Run: headless pygame with SDL's dummy video driver; simulated clock (each Clock.tick advances the game by its frame time, no real sleeping); random seed 0; keys injected as events and as key.get_pressed() state; mouse plan: one left click at the window centre at the start of phase 2, then a move to the lower-right quarter at the start of phase 3; restart key R tapped at the start of phases 3 and 4.
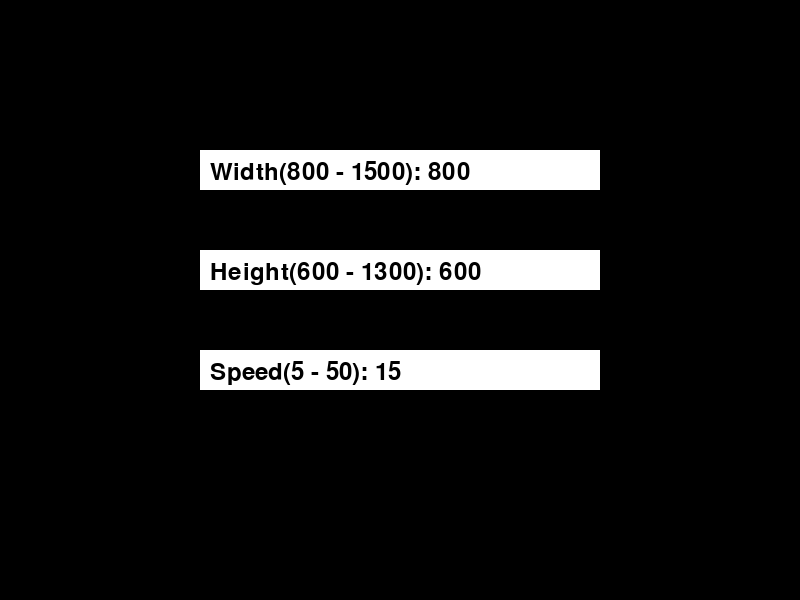
Frame 1 of 4 · flips 1–60 · no input
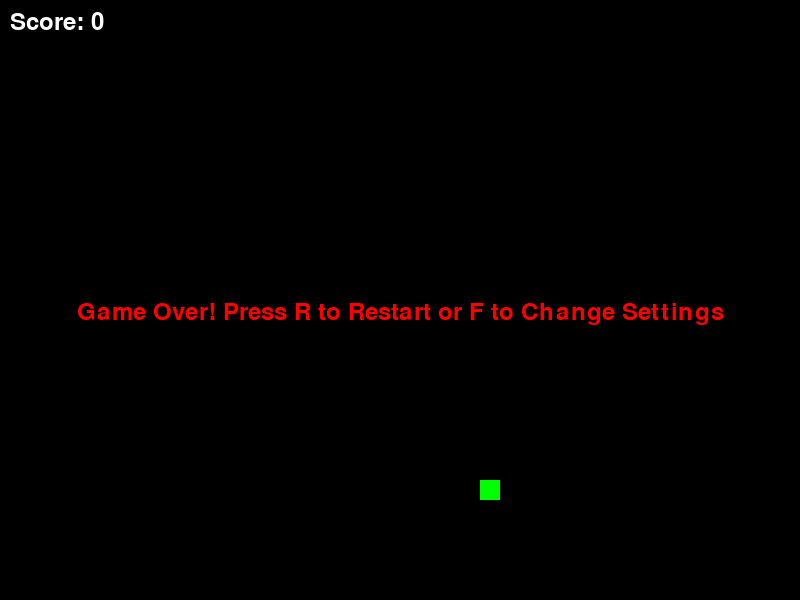
Frame 2 of 4 · flips 61–180 · clicked the window centre · tapped SPACE, RETURN · held RIGHT (→), D
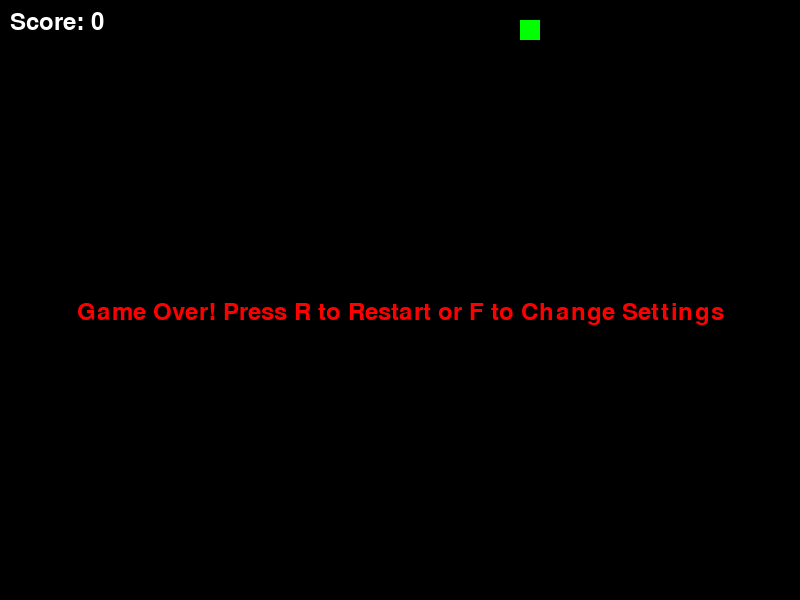
Frame 3 of 4 · flips 181–300 · moved the mouse to the lower-right quarter · tapped R · held DOWN (↓), S
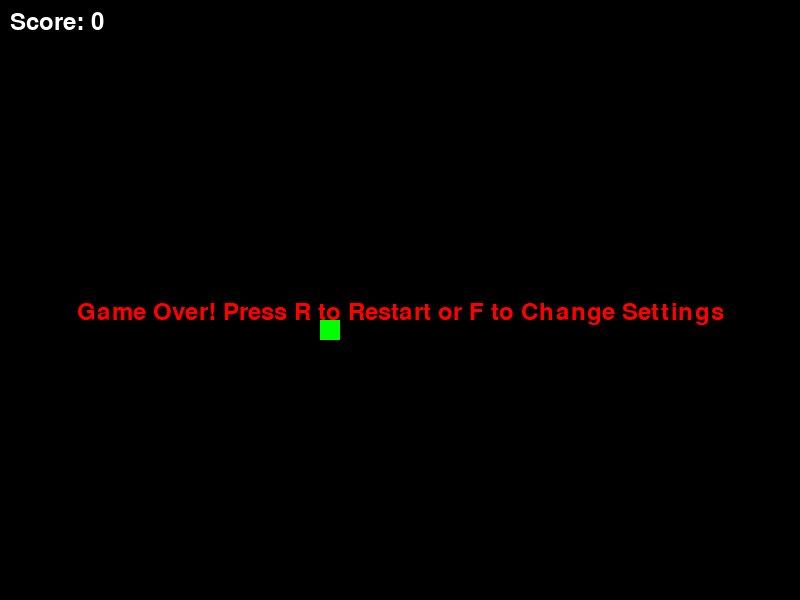
Frame 4 of 4 · flips 301–420 · tapped R · held LEFT (←), A, UP (↑), W

The pygame program that drew these frames:

import pygame
import random

# Инициализация Pygame
pygame.init()

# Дефолтные параметры
DEFAULT_WIDTH = 800
DEFAULT_HEIGHT = 600
BLOCK_SIZE = 20
DEFAULT_SPEED = 15

# Цвета
BLACK = (0, 0, 0)
WHITE = (255, 255, 255)
RED = (255, 0, 0)
GREEN = (0, 255, 0)

# Настройки окна
window = pygame.display.set_mode((DEFAULT_WIDTH, DEFAULT_HEIGHT))
pygame.display.set_caption('Snake Game')

clock = pygame.time.Clock()

# Классы и функции игры
class Point:
    def __init__(self, x, y):
        self.x = x
        self.y = y

class GameObject:
    def __init__(self, position: Point):
        self.position = position

    def draw(self, surface, block_size):
        pygame.draw.rect(surface, GREEN, [self.position.x, self.position.y, block_size, block_size])

class Snake:
    def __init__(self, start_segments: list, start_direction: str):
        self.segments = start_segments
        self.direction = start_direction
        self.next_direction = start_direction  # Новая переменная для хранения следующего направления

    def move(self, block_size, game_width, game_height):
        if self.next_direction not in ['UP', 'DOWN', 'LEFT', 'RIGHT']:
            raise ValueError(f"Invalid direction: {self.next_direction}")

        self.direction = self.next_direction  # Обновляем текущее направление только здесь
        head = self.segments[0]
        new_head = None
        if self.direction == 'UP':
            new_head = Point(head.x, head.y - block_size)
        elif self.direction == 'DOWN':
            new_head = Point(head.x, head.y + block_size)
        elif self.direction == 'LEFT':
            new_head = Point(head.x - block_size, head.y)
        elif self.direction == 'RIGHT':
            new_head = Point(head.x + block_size, head.y)

        self.segments.insert(0, new_head)
        self.segments.pop()

    def grow(self, block_size):
        tail = self.segments[-1]
        if self.direction == 'UP':
            new_segment = Point(tail.x, tail.y + block_size)
        elif self.direction == 'DOWN':
            new_segment = Point(tail.x, tail.y - block_size)
        elif self.direction == 'LEFT':
            new_segment = Point(tail.x + block_size, tail.y)
        elif self.direction == 'RIGHT':
            new_segment = Point(tail.x - block_size, tail.y)
        
        self.segments.append(new_segment)

    def draw(self, surface, block_size):
        for segment in self.segments:
            pygame.draw.rect(surface, WHITE, [segment.x, segment.y, block_size, block_size])

class Apple(GameObject):
    def __init__(self, position: Point):
        super().__init__(position)

class SnakeGame:
    def __init__(self, game_width, game_height, speed):
        self.gameWidth = game_width
        self.gameHeight = game_height
        self.speed = speed
        self.snake = Snake([Point(game_width // 2, game_height // 2)], 'UP')
        self.apple = self.generateApple()
        self.score = 0
        self.gameOver = False
        self.font = pygame.font.SysFont(None, 35)

    def startGame(self):
        self.snake = Snake([Point(self.gameWidth // 2, self.gameHeight // 2)], 'UP')
        self.apple = self.generateApple()
        self.score = 0
        self.gameOver = False

    def generateApple(self):
        return Apple(Point(random.randint(0, self.gameWidth // BLOCK_SIZE - 1) * BLOCK_SIZE,
                           random.randint(0, self.gameHeight // BLOCK_SIZE - 1) * BLOCK_SIZE))

    def checkCollision(self):
        head = self.snake.segments[0]
        # Проверка столкновения с границами поля
        if head.x < 0 or head.x >= self.gameWidth or head.y < 0 or head.y >= self.gameHeight:
            return True
        # Проверка столкновения с хвостом
        for segment in self.snake.segments[1:]:
            if head.x == segment.x and head.y == segment.y:
                return True
        return False

    def update(self):
        if not self.gameOver:
            self.snake.move(BLOCK_SIZE, self.gameWidth, self.gameHeight)
            if self.checkCollision():
                self.gameOver = True

            # Проверка столкновения с яблоком
            head = self.snake.segments[0]
            if head.x == self.apple.position.x and head.y == self.apple.position.y:
                self.score += 1
                self.snake.grow(BLOCK_SIZE)
                self.apple = self.generateApple()

    def drawScore(self, surface):
        score_text = self.font.render(f"Score: {self.score}", True, WHITE)
        surface.blit(score_text, [10, 10])

    def drawObjects(self, surface, block_size):
        self.snake.draw(surface, block_size)
        self.apple.draw(surface, block_size)

def inputScreen():
    width = str(DEFAULT_WIDTH)
    height = str(DEFAULT_HEIGHT)
    speed = str(DEFAULT_SPEED)
    focused_input = 'width'

    input_active = True
    font = pygame.font.SysFont(None, 35)

    while input_active:
        window.fill(BLACK)

        for event in pygame.event.get():
            if event.type == pygame.QUIT:
                pygame.quit()
                exit()
            elif event.type == pygame.KEYDOWN:
                if event.key == pygame.K_RETURN:
                    input_active = False
                elif event.key == pygame.K_BACKSPACE:
                    if focused_input == 'width':
                        width = width[:-1]
                    elif focused_input == 'height':
                        height = height[:-1]
                    elif focused_input == 'speed':
                        speed = speed[:-1]
                else:
                    if focused_input == 'width' and event.unicode.isdigit():
                        width += event.unicode
                    elif focused_input == 'height' and event.unicode.isdigit():
                        height += event.unicode
                    elif focused_input == 'speed' and event.unicode.isdigit():
                        speed += event.unicode

            elif event.type == pygame.MOUSEBUTTONDOWN:
                if width_rect.collidepoint(event.pos):
                    focused_input = 'width'
                elif height_rect.collidepoint(event.pos):
                    focused_input = 'height'
                elif speed_rect.collidepoint(event.pos):
                    focused_input = 'speed'

        width_rect = pygame.draw.rect(window, WHITE, (200, 150, 400, 40))
        height_rect = pygame.draw.rect(window, WHITE, (200, 250, 400, 40))
        speed_rect = pygame.draw.rect(window, WHITE, (200, 350, 400, 40))

        width_text = font.render(f'Width(800 - 1500): {width}', True, BLACK)
        height_text = font.render(f'Height(600 - 1300): {height}', True, BLACK)
        speed_text = font.render(f'Speed(5 - 50): {speed}', True, BLACK)

        window.blit(width_text, (210, 160))
        window.blit(height_text, (210, 260))
        window.blit(speed_text, (210, 360))

        pygame.display.flip()
        clock.tick(15)

    width = max(800, min(1500, int(width)))
    height = max(600, min(1300, int(height)))
    speed = max(5, min(50, int(speed)))

    return width, height, speed

def gameLoop():
    width, height, speed = inputScreen()
    global window
    window = pygame.display.set_mode((width, height))
    game = SnakeGame(width, height, speed)

    running = True
    while running:
        for event in pygame.event.get():
            if event.type == pygame.QUIT:
                running = False
            elif event.type == pygame.KEYDOWN:
                if event.key == pygame.K_LEFT and game.snake.direction != 'RIGHT':
                    game.snake.next_direction = 'LEFT'
                elif event.key == pygame.K_RIGHT and game.snake.direction != 'LEFT':
                    game.snake.next_direction = 'RIGHT'
                elif event.key == pygame.K_UP and game.snake.direction != 'DOWN':
                    game.snake.next_direction = 'UP'
                elif event.key == pygame.K_DOWN and game.snake.direction != 'UP':
                    game.snake.next_direction = 'DOWN'
                elif event.key == pygame.K_r and game.gameOver:
                    game.startGame()
                elif event.key == pygame.K_f and game.gameOver:
                    width, height, speed = inputScreen()
                    window = pygame.display.set_mode((width, height))
                    game = SnakeGame(width, height, speed)

        game.update()

        window.fill(BLACK)
        game.drawObjects(window, BLOCK_SIZE)
        game.drawScore(window)

        if game.gameOver:
            gameOverText = game.font.render("Game Over! Press R to Restart or F to Change Settings", True, RED)
            window.blit(gameOverText, [width // 2 - gameOverText.get_width() // 2, height // 2])

        pygame.display.update()
        clock.tick(speed)

    pygame.quit()

if __name__ == "__main__":
    gameLoop()
